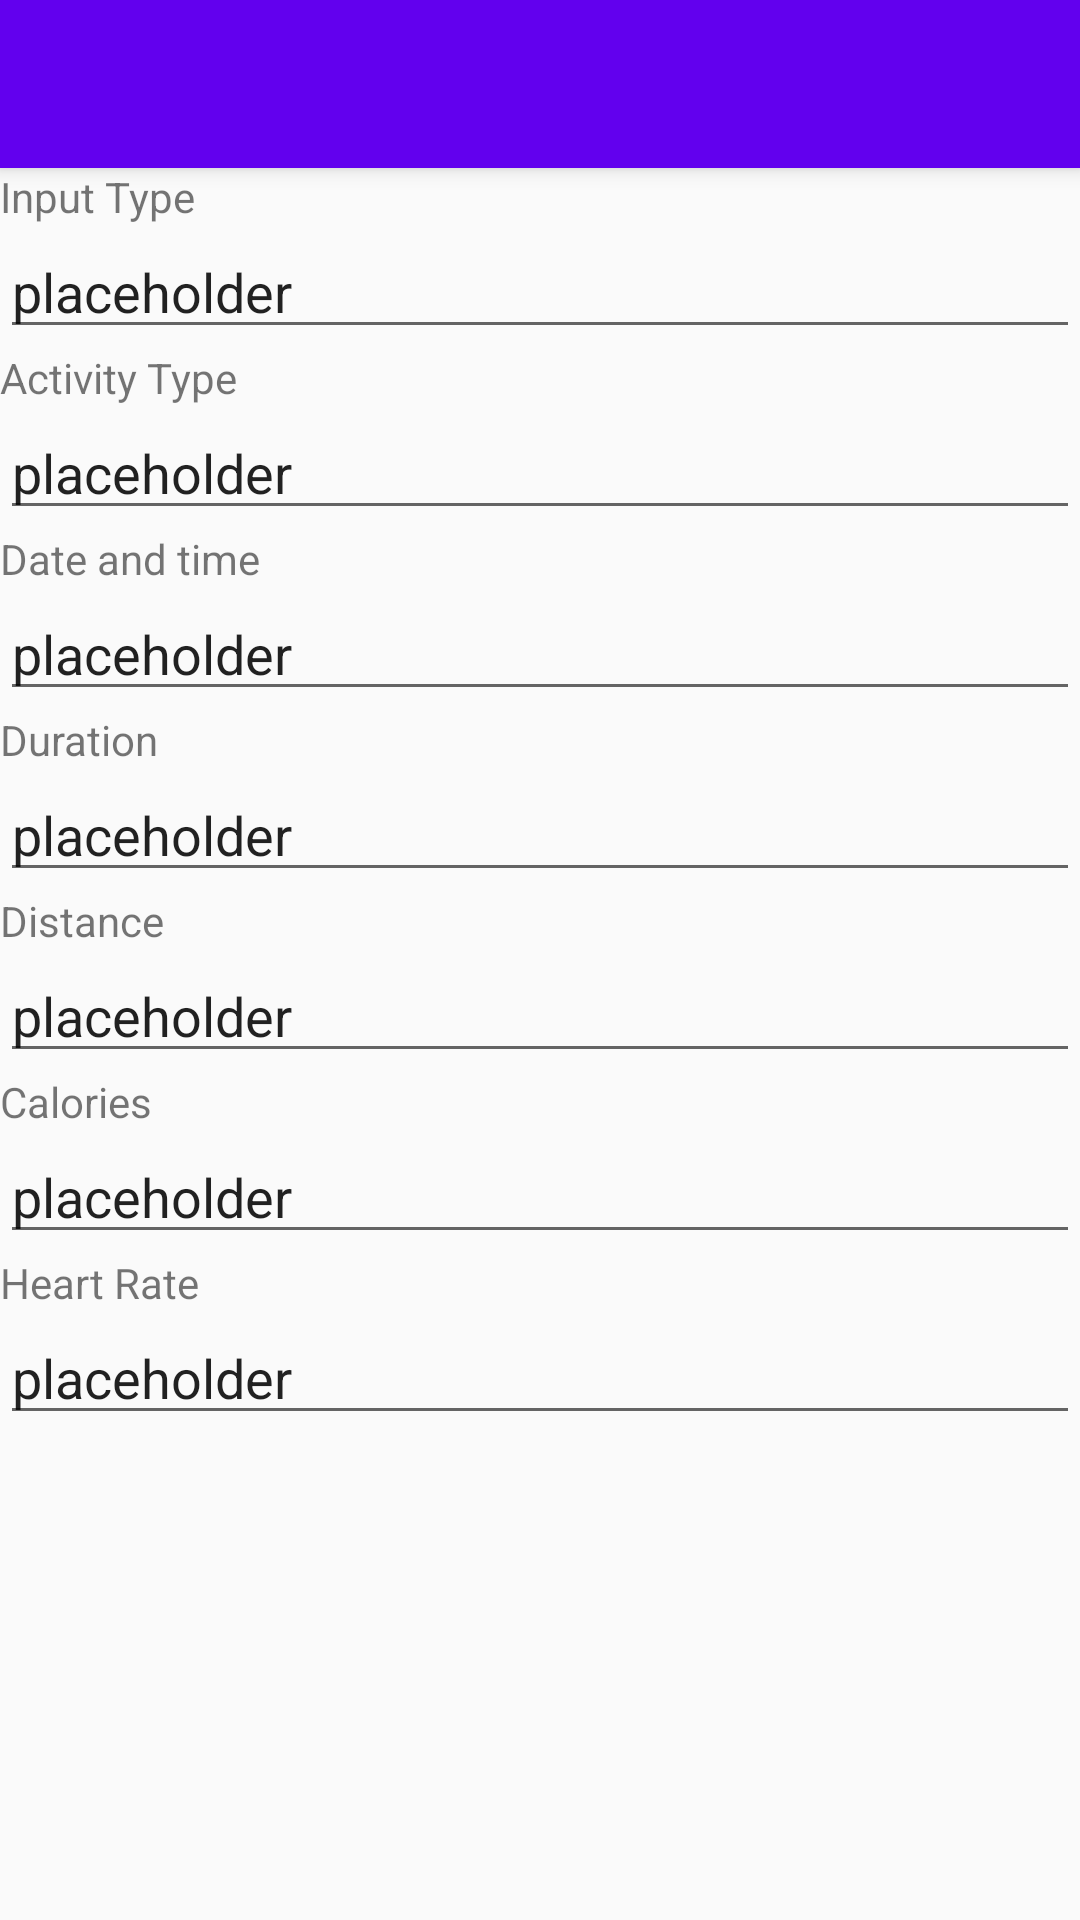

Produce the Android XML layout that renders to this screen, including the resource entries it uses.
<!-- AndroidManifest.xml: application theme Theme.MyRuns -->
<!-- res/layout/activity_exercise_detail.xml -->
<?xml version="1.0" encoding="utf-8"?>
<LinearLayout xmlns:android="http://schemas.android.com/apk/res/android"
    android:layout_width="match_parent"
    android:layout_height="match_parent"
    xmlns:app="http://schemas.android.com/apk/res-auto"
    android:orientation="vertical">

    <include
        layout="@layout/tool_bar"
        android:id="@+id/tool_bar"
        app:layout_constraintTop_toTopOf="parent"
        app:layout_constraintStart_toStartOf="parent"
        app:layout_constraintEnd_toEndOf="parent" />

    <TextView
        android:layout_width="match_parent"
        android:layout_height="wrap_content"
        android:text="Input Type">
    </TextView>

    <EditText
        android:layout_width="match_parent"
        android:layout_height="wrap_content"
        android:text="placeholder"
        android:id="@+id/input_edittext"
        android:clickable="true"
        android:focusable="false"
        android:inputType="none">
    </EditText>

    <TextView
        android:layout_width="match_parent"
        android:layout_height="wrap_content"
        android:text="Activity Type">
    </TextView>

    <EditText
        android:layout_width="match_parent"
        android:layout_height="wrap_content"
        android:text="placeholder"
        android:id="@+id/activity_edittext"
        android:clickable="true"
        android:focusable="false"
        android:inputType="none">
    </EditText>

    <TextView
        android:layout_width="match_parent"
        android:layout_height="wrap_content"
        android:text="Date and time">
    </TextView>

    <EditText
        android:layout_width="match_parent"
        android:layout_height="wrap_content"
        android:text="placeholder"
        android:id="@+id/datetime_edittext"
        android:clickable="true"
        android:focusable="false"
        android:inputType="none">
    </EditText>

    <TextView
        android:layout_width="match_parent"
        android:layout_height="wrap_content"
        android:text="Duration">
    </TextView>

    <EditText
        android:layout_width="match_parent"
        android:layout_height="wrap_content"
        android:text="placeholder"
        android:id="@+id/duration_edittext"
        android:clickable="true"
        android:focusable="false"
        android:inputType="none">
    </EditText>

    <TextView
        android:layout_width="match_parent"
        android:layout_height="wrap_content"
        android:text="Distance">
    </TextView>

    <EditText
        android:layout_width="match_parent"
        android:layout_height="wrap_content"
        android:text="placeholder"
        android:id="@+id/distance_edittext"
        android:clickable="true"
        android:focusable="false"
        android:inputType="none">
    </EditText>

    <TextView
        android:layout_width="match_parent"
        android:layout_height="wrap_content"
        android:text="Calories">
    </TextView>

    <EditText
        android:layout_width="match_parent"
        android:layout_height="wrap_content"
        android:text="placeholder"
        android:id="@+id/cals_edittext"
        android:clickable="true"
        android:focusable="false"
        android:inputType="none">
    </EditText>

    <TextView
        android:layout_width="match_parent"
        android:layout_height="wrap_content"
        android:text="Heart Rate">
    </TextView>

    <EditText
        android:layout_width="match_parent"
        android:layout_height="wrap_content"
        android:text="placeholder"
        android:id="@+id/hr_edittext"
        android:clickable="true"
        android:focusable="false"
        android:inputType="none">
    </EditText>

</LinearLayout>
<!-- res/layout/tool_bar.xml (included above) -->
<?xml version="1.0" encoding="utf-8"?>
<androidx.appcompat.widget.Toolbar xmlns:app="http://schemas.android.com/apk/res-auto"
    xmlns:android="http://schemas.android.com/apk/res/android"
    android:layout_width="match_parent"
    android:layout_height="?attr/actionBarSize"
    android:id="@+id/tool_bar"
    android:background="?attr/colorPrimary"
    android:elevation="4dp"
    android:theme="@style/ThemeOverlay.AppCompat.ActionBar"
    app:popupTheme="@style/ThemeOverlay.AppCompat.Light">
</androidx.appcompat.widget.Toolbar>
<!-- resources referenced by this layout -->
<resources>
  <style name="Theme.MyRuns" parent="Theme.AppCompat.DayNight.NoActionBar">
          
          <item name="colorPrimary">@color/purple_500</item>
          <item name="colorPrimaryDark">@color/purple_700</item>
          <item name="colorAccent">@color/teal_200</item>
      </style>
  <!-- not gathered from this repository: default colours our renderer supplied (Android Studio template values) -->
  <color name="purple_500">#FF6200EE</color>
  <color name="purple_700">#FF3700B3</color>
  <color name="teal_200">#FF03DAC5</color>
</resources>
